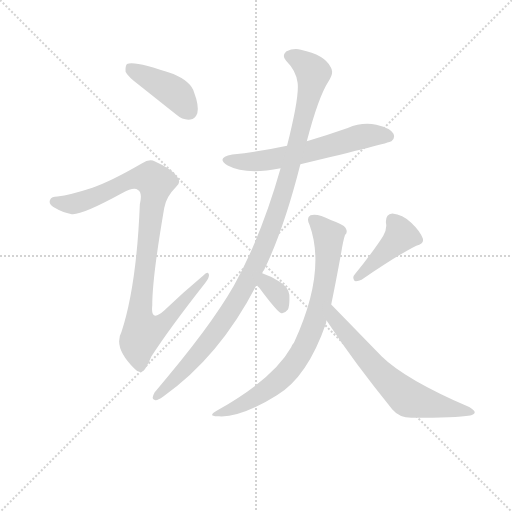
t = 0.00 s
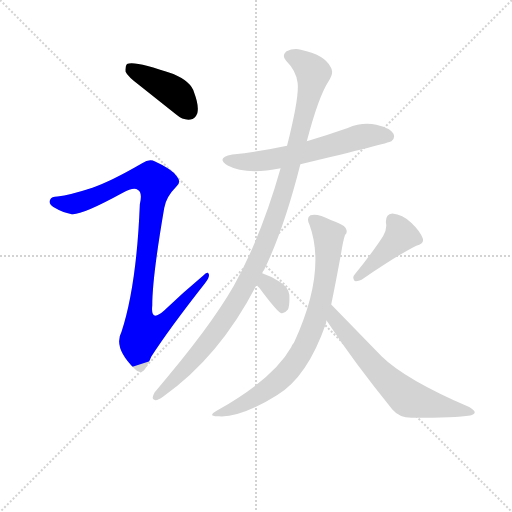
t = 1.35 s
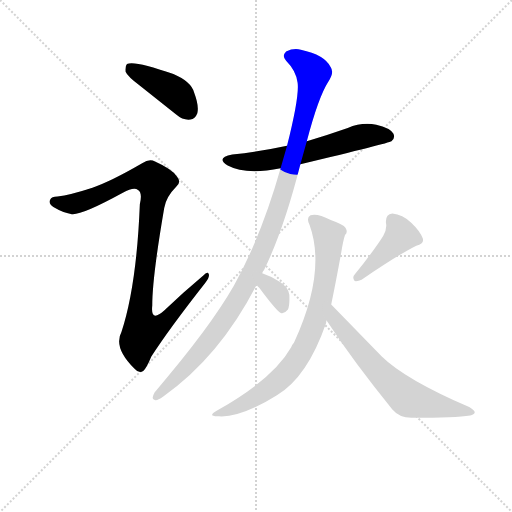
t = 2.70 s
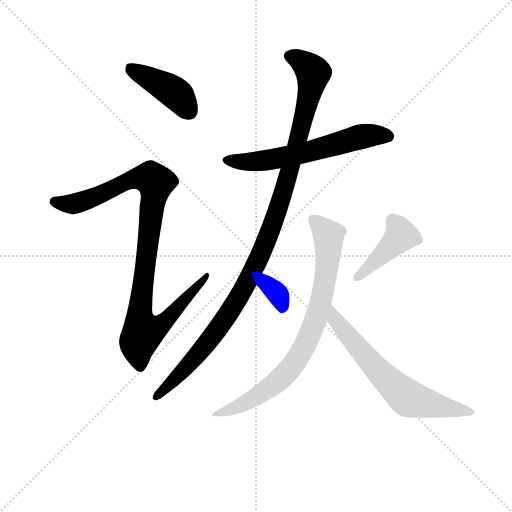
t = 4.04 s
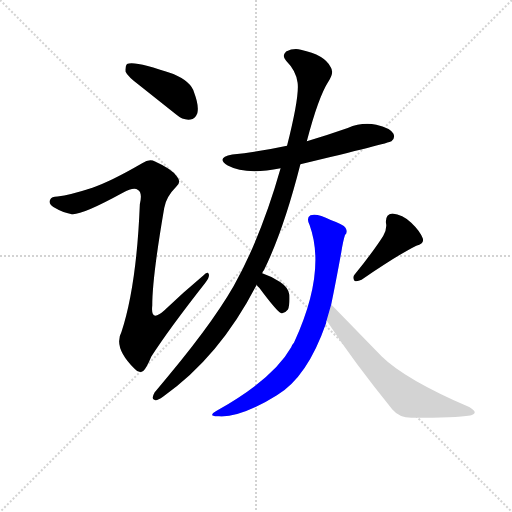
t = 5.39 s
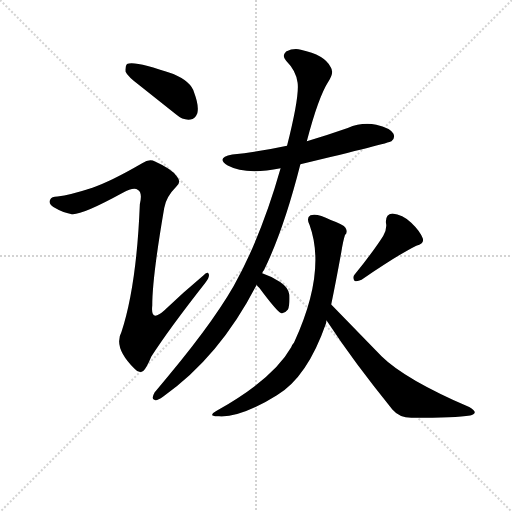
t = 6.74 s

The animated SVG that drew these frames (rendered in a browser with its animation timeline set to each time). Animation: 8 CSS @keyframes rules; one cycle of 6.74 s.

<svg version="1.1" viewBox="0 0 1024 1024" xmlns="http://www.w3.org/2000/svg">
  <g stroke="lightgray" stroke-dasharray="1,1" stroke-width="1" transform="scale(4, 4)">
    <line x1="0" y1="0" x2="256" y2="256"></line>
    <line x1="256" y1="0" x2="0" y2="256"></line>
    <line x1="128" y1="0" x2="128" y2="256"></line>
    <line x1="0" y1="128" x2="256" y2="128"></line>
  </g>
  <g transform="scale(0.92, -0.92) translate(60, -850)">
    <style type="text/css">
      
        @keyframes keyframes0 {
          from {
            stroke: blue;
            stroke-dashoffset: 421;
            stroke-width: 128;
          }
          58% {
            animation-timing-function: step-end;
            stroke: blue;
            stroke-dashoffset: 0;
            stroke-width: 128;
          }
          to {
            stroke: black;
            stroke-width: 1024;
          }
        }
        #make-me-a-hanzi-animation-0 {
          animation: keyframes0 0.5926106770833334s both;
          animation-delay: 0s;
          animation-timing-function: linear;
        }
      
        @keyframes keyframes1 {
          from {
            stroke: blue;
            stroke-dashoffset: 1007;
            stroke-width: 128;
          }
          77% {
            animation-timing-function: step-end;
            stroke: blue;
            stroke-dashoffset: 0;
            stroke-width: 128;
          }
          to {
            stroke: black;
            stroke-width: 1024;
          }
        }
        #make-me-a-hanzi-animation-1 {
          animation: keyframes1 1.0694986979166667s both;
          animation-delay: 0.5926106770833334s;
          animation-timing-function: linear;
        }
      
        @keyframes keyframes2 {
          from {
            stroke: blue;
            stroke-dashoffset: 612;
            stroke-width: 128;
          }
          67% {
            animation-timing-function: step-end;
            stroke: blue;
            stroke-dashoffset: 0;
            stroke-width: 128;
          }
          to {
            stroke: black;
            stroke-width: 1024;
          }
        }
        #make-me-a-hanzi-animation-2 {
          animation: keyframes2 0.748046875s both;
          animation-delay: 1.662109375s;
          animation-timing-function: linear;
        }
      
        @keyframes keyframes3 {
          from {
            stroke: blue;
            stroke-dashoffset: 1118;
            stroke-width: 128;
          }
          78% {
            animation-timing-function: step-end;
            stroke: blue;
            stroke-dashoffset: 0;
            stroke-width: 128;
          }
          to {
            stroke: black;
            stroke-width: 1024;
          }
        }
        #make-me-a-hanzi-animation-3 {
          animation: keyframes3 1.1598307291666667s both;
          animation-delay: 2.41015625s;
          animation-timing-function: linear;
        }
      
        @keyframes keyframes4 {
          from {
            stroke: blue;
            stroke-dashoffset: 336;
            stroke-width: 128;
          }
          52% {
            animation-timing-function: step-end;
            stroke: blue;
            stroke-dashoffset: 0;
            stroke-width: 128;
          }
          to {
            stroke: black;
            stroke-width: 1024;
          }
        }
        #make-me-a-hanzi-animation-4 {
          animation: keyframes4 0.5234375s both;
          animation-delay: 3.569986979166667s;
          animation-timing-function: linear;
        }
      
        @keyframes keyframes5 {
          from {
            stroke: blue;
            stroke-dashoffset: 425;
            stroke-width: 128;
          }
          58% {
            animation-timing-function: step-end;
            stroke: blue;
            stroke-dashoffset: 0;
            stroke-width: 128;
          }
          to {
            stroke: black;
            stroke-width: 1024;
          }
        }
        #make-me-a-hanzi-animation-5 {
          animation: keyframes5 0.5958658854166666s both;
          animation-delay: 4.093424479166667s;
          animation-timing-function: linear;
        }
      
        @keyframes keyframes6 {
          from {
            stroke: blue;
            stroke-dashoffset: 787;
            stroke-width: 128;
          }
          72% {
            animation-timing-function: step-end;
            stroke: blue;
            stroke-dashoffset: 0;
            stroke-width: 128;
          }
          to {
            stroke: black;
            stroke-width: 1024;
          }
        }
        #make-me-a-hanzi-animation-6 {
          animation: keyframes6 0.8904622395833334s both;
          animation-delay: 4.689290364583334s;
          animation-timing-function: linear;
        }
      
        @keyframes keyframes7 {
          from {
            stroke: blue;
            stroke-dashoffset: 657;
            stroke-width: 128;
          }
          68% {
            animation-timing-function: step-end;
            stroke: blue;
            stroke-dashoffset: 0;
            stroke-width: 128;
          }
          to {
            stroke: black;
            stroke-width: 1024;
          }
        }
        #make-me-a-hanzi-animation-7 {
          animation: keyframes7 0.78466796875s both;
          animation-delay: 5.579752604166667s;
          animation-timing-function: linear;
        }
      
    </style>
    
      <path d="M 245 663 L 323 601 Q 338 588 354 590 Q 364 591 369 604 Q 373 620 362 649 Q 355 673 317 689 Q 233 719 216 711 Q 212 707 213 694 Q 217 684 245 663 Z" fill="lightgray"></path>
    
      <path d="M 141 442 Q 92 426 65 423 Q 52 423 49 416 Q 45 407 56 400 Q 78 387 94 385 Q 112 379 207 431 Q 231 444 240 437 Q 250 431 244 406 Q 237 229 204 128 Q 186 95 232 49 Q 242 37 252 44 Q 259 51 269 75 Q 306 133 386 235 Q 396 247 394 254 Q 391 261 382 251 Q 339 215 297 175 Q 267 148 271 186 Q 271 247 297 398 Q 301 422 323 444 Q 335 454 325 466 Q 315 482 277 499 Q 265 506 249 495 Q 180 455 141 442 Z" fill="lightgray"></path>
    
      <path d="M 593 493 Q 785 539 791 543 Q 800 550 795 560 Q 788 572 758 579 Q 727 585 696 572 Q 653 557 607 543 L 564 533 Q 509 521 445 514 Q 408 507 435 490 Q 474 469 550 484 L 593 493 Z" fill="lightgray"></path>
    
      <path d="M 510 256 Q 511 260 514 263 Q 557 351 593 493 L 607 543 Q 632 639 654 673 Q 667 692 659 704 Q 646 731 594 742 Q 578 746 562 738 Q 552 728 562 718 Q 584 696 587 670 Q 591 640 564 533 L 550 484 Q 508 336 448 228 Q 396 137 276 -3 Q 267 -19 278 -20 Q 282 -21 295 -12 Q 418 75 498 231 L 510 256 Z" fill="lightgray"></path>
    
      <path d="M 498 231 Q 499 228 504 224 Q 544 170 552 169 Q 559 168 566 177 Q 570 187 569 209 Q 568 224 549 237 Q 531 249 510 256 C 482 266 483 257 498 231 Z" fill="lightgray"></path>
    
      <path d="M 773 337 Q 752 304 711 253 Q 705 246 711 239 Q 718 238 726 242 Q 805 296 845 316 Q 863 320 859 332 Q 853 348 834 366 Q 815 384 793 386 Q 778 385 779 366 Q 782 353 773 337 Z" fill="lightgray"></path>
    
      <path d="M 660 188 Q 670 236 682 302 Q 686 327 690 339 Q 697 345 691 355 Q 687 362 659 372 Q 629 387 615 382 Q 605 376 613 361 Q 650 259 579 105 Q 575 101 573 95 Q 534 26 411 -43 Q 389 -56 416 -55 Q 464 -58 542 -9 Q 608 30 649 148 Q 649 151 650 153 L 660 188 Z" fill="lightgray"></path>
    
      <path d="M 650 153 Q 711 60 793 -40 Q 809 -59 837 -58 Q 931 -58 962 -53 Q 971 -52 972 -47 Q 973 -43 960 -35 Q 821 25 770 75 L 660 188 C 639 209 633 178 650 153 Z" fill="lightgray"></path>
    
    
      <clipPath id="make-me-a-hanzi-clip-0">
        <path d="M 245 663 L 323 601 Q 338 588 354 590 Q 364 591 369 604 Q 373 620 362 649 Q 355 673 317 689 Q 233 719 216 711 Q 212 707 213 694 Q 217 684 245 663 Z"></path>
      </clipPath>
      <path clip-path="url(#make-me-a-hanzi-clip-0)" d="M 221 705 L 321 648 L 351 608" fill="none" id="make-me-a-hanzi-animation-0" stroke-dasharray="293 586" stroke-linecap="round"></path>
    
      <clipPath id="make-me-a-hanzi-clip-1">
        <path d="M 141 442 Q 92 426 65 423 Q 52 423 49 416 Q 45 407 56 400 Q 78 387 94 385 Q 112 379 207 431 Q 231 444 240 437 Q 250 431 244 406 Q 237 229 204 128 Q 186 95 232 49 Q 242 37 252 44 Q 259 51 269 75 Q 306 133 386 235 Q 396 247 394 254 Q 391 261 382 251 Q 339 215 297 175 Q 267 148 271 186 Q 271 247 297 398 Q 301 422 323 444 Q 335 454 325 466 Q 315 482 277 499 Q 265 506 249 495 Q 180 455 141 442 Z"></path>
      </clipPath>
      <path clip-path="url(#make-me-a-hanzi-clip-1)" d="M 59 411 L 107 408 L 235 462 L 269 462 L 278 453 L 247 207 L 245 149 L 250 127 L 278 136 L 302 155 L 389 250" fill="none" id="make-me-a-hanzi-animation-1" stroke-dasharray="879 1758" stroke-linecap="round"></path>
    
      <clipPath id="make-me-a-hanzi-clip-2">
        <path d="M 593 493 Q 785 539 791 543 Q 800 550 795 560 Q 788 572 758 579 Q 727 585 696 572 Q 653 557 607 543 L 564 533 Q 509 521 445 514 Q 408 507 435 490 Q 474 469 550 484 L 593 493 Z"></path>
      </clipPath>
      <path clip-path="url(#make-me-a-hanzi-clip-2)" d="M 437 503 L 491 498 L 533 504 L 602 516 L 724 553 L 786 553" fill="none" id="make-me-a-hanzi-animation-2" stroke-dasharray="484 968" stroke-linecap="round"></path>
    
      <clipPath id="make-me-a-hanzi-clip-3">
        <path d="M 510 256 Q 511 260 514 263 Q 557 351 593 493 L 607 543 Q 632 639 654 673 Q 667 692 659 704 Q 646 731 594 742 Q 578 746 562 738 Q 552 728 562 718 Q 584 696 587 670 Q 591 640 564 533 L 550 484 Q 508 336 448 228 Q 396 137 276 -3 Q 267 -19 278 -20 Q 282 -21 295 -12 Q 418 75 498 231 L 510 256 Z"></path>
      </clipPath>
      <path clip-path="url(#make-me-a-hanzi-clip-3)" d="M 570 728 L 598 715 L 621 692 L 584 529 L 529 350 L 476 233 L 433 162 L 347 54 L 279 -12" fill="none" id="make-me-a-hanzi-animation-3" stroke-dasharray="990 1980" stroke-linecap="round"></path>
    
      <clipPath id="make-me-a-hanzi-clip-4">
        <path d="M 498 231 Q 499 228 504 224 Q 544 170 552 169 Q 559 168 566 177 Q 570 187 569 209 Q 568 224 549 237 Q 531 249 510 256 C 482 266 483 257 498 231 Z"></path>
      </clipPath>
      <path clip-path="url(#make-me-a-hanzi-clip-4)" d="M 514 246 L 545 208 L 554 178" fill="none" id="make-me-a-hanzi-animation-4" stroke-dasharray="208 416" stroke-linecap="round"></path>
    
      <clipPath id="make-me-a-hanzi-clip-5">
        <path d="M 773 337 Q 752 304 711 253 Q 705 246 711 239 Q 718 238 726 242 Q 805 296 845 316 Q 863 320 859 332 Q 853 348 834 366 Q 815 384 793 386 Q 778 385 779 366 Q 782 353 773 337 Z"></path>
      </clipPath>
      <path clip-path="url(#make-me-a-hanzi-clip-5)" d="M 794 370 L 812 338 L 717 246" fill="none" id="make-me-a-hanzi-animation-5" stroke-dasharray="297 594" stroke-linecap="round"></path>
    
      <clipPath id="make-me-a-hanzi-clip-6">
        <path d="M 660 188 Q 670 236 682 302 Q 686 327 690 339 Q 697 345 691 355 Q 687 362 659 372 Q 629 387 615 382 Q 605 376 613 361 Q 650 259 579 105 Q 575 101 573 95 Q 534 26 411 -43 Q 389 -56 416 -55 Q 464 -58 542 -9 Q 608 30 649 148 Q 649 151 650 153 L 660 188 Z"></path>
      </clipPath>
      <path clip-path="url(#make-me-a-hanzi-clip-6)" d="M 622 372 L 654 336 L 654 299 L 636 189 L 610 112 L 586 69 L 544 21 L 466 -30 L 422 -46" fill="none" id="make-me-a-hanzi-animation-6" stroke-dasharray="659 1318" stroke-linecap="round"></path>
    
      <clipPath id="make-me-a-hanzi-clip-7">
        <path d="M 650 153 Q 711 60 793 -40 Q 809 -59 837 -58 Q 931 -58 962 -53 Q 971 -52 972 -47 Q 973 -43 960 -35 Q 821 25 770 75 L 660 188 C 639 209 633 178 650 153 Z"></path>
      </clipPath>
      <path clip-path="url(#make-me-a-hanzi-clip-7)" d="M 664 181 L 668 155 L 676 145 L 751 56 L 818 -9 L 869 -28 L 965 -47" fill="none" id="make-me-a-hanzi-animation-7" stroke-dasharray="529 1058" stroke-linecap="round"></path>
    
  </g>
</svg>
